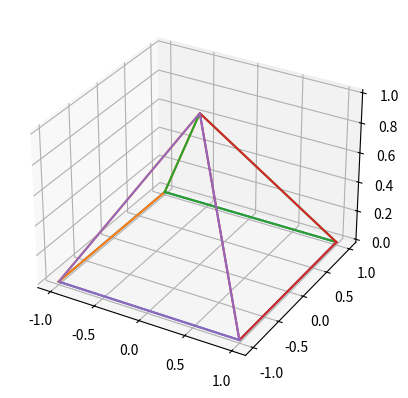
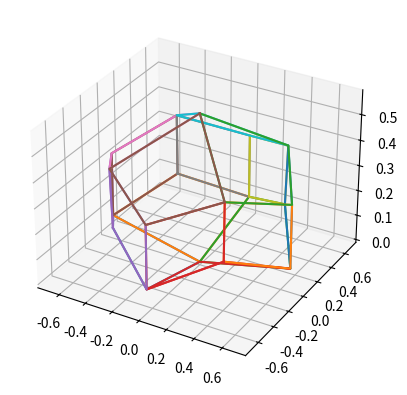
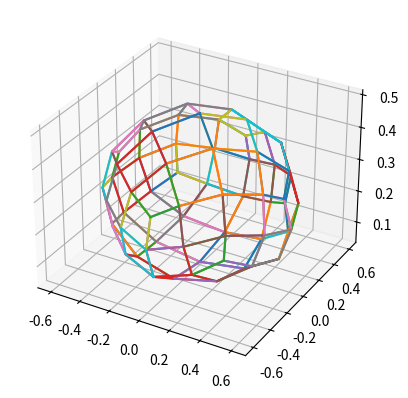
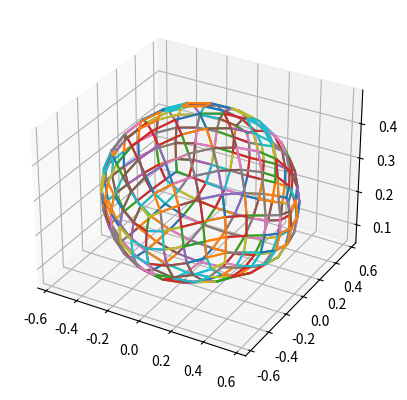
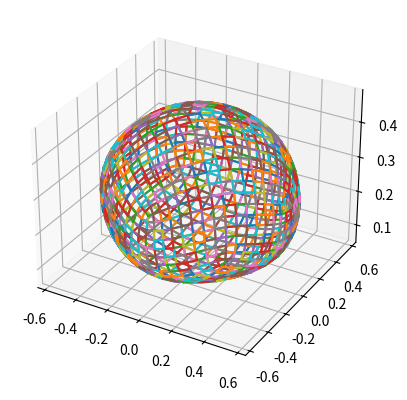
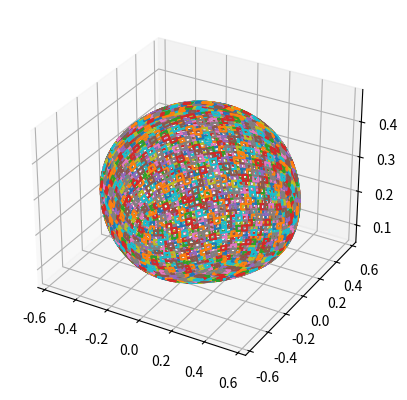

Recreate these plots in Python, in order.
import numpy as np
import matplotlib.pyplot as plt

# Initial_points = [(-1,-1,0),(-1,1,0),(1,1,0),(1,-1,0),(-1,-1,1),(-1,1,1),(1,1,1),(1,-1,1)]
# Initial_faces = [[0,1,2,3],[4,5,6,7],[0,1,5,4],[1,2,6,5],[2,3,7,6],[3,0,4,7]]

Initial_points = [(-1,-1,0),(-1,1,0),(1,1,0),(1,-1,0),(0,0,1)]
Initial_faces = [[0,1,2,3],[0,1,4],[1,2,4],[2,3,4],[3,0,4]]



def plot_mesh(vertices,faces):
  fig = plt.figure()
  ax = fig.add_subplot(111, projection='3d')
  for face in faces:
    x = [vertices[face[i],0] for i in range(len(face))]
    y = [vertices[face[i],1] for i in range(len(face))]
    z = [vertices[face[i],2] for i in range(len(face))]
    x.append(vertices[face[0],0])
    y.append(vertices[face[0],1])
    z.append(vertices[face[0],2])
    ax.plot(x,y,z)
  plt.show()


import numpy as np

def catmull_clark(vertices, faces):
    # Ensure inputs are numpy arrays for easy math
    vertices = np.array(vertices, dtype=float)
    
    # -------------------------------------------------------------------------
    # STEP 1: Compute Face Points
    # -------------------------------------------------------------------------

    face_points = []
    for face in faces:
        face_verts = vertices[face]
        face_points.append(np.mean(face_verts, axis=0))
    face_points = np.array(face_points)

    # -------------------------------------------------------------------------
    # STEP 2: Compute Edge Points
    # -------------------------------------------------------------------------


    edges = {}
    
    for face_idx, face in enumerate(faces):
        num_verts = len(face)
        for i in range(num_verts):
            v1 = face[i]
            v2 = face[(i + 1) % num_verts]
            edge_key = tuple(sorted((v1, v2)))
            
            if edge_key not in edges:
                edges[edge_key] = {'faces': [face_idx]}
            else:
                edges[edge_key]['faces'].append(face_idx)

    # Now calculate the actual smooth edge points
    edge_points = []
    edge_key_to_index = {} # Maps (v1, v2) to its index in the new vertex list
    
    # Base offset for indexing: edge points will sit after face points
    edge_start_idx = len(face_points)
    
    for idx, (edge_key, data) in enumerate(edges.items()):
        v1, v2 = edge_key
        shared_faces = data['faces']
        

        if len(shared_faces) == 2:
            fp1 = face_points[shared_faces[0]]
            fp2 = face_points[shared_faces[1]]
            edge_pt = (vertices[v1] + vertices[v2] + fp1 + fp2) / 4.0
        else:
            edge_pt = (vertices[v1] + vertices[v2]) / 2.0
            
        edge_points.append(edge_pt)
        edge_key_to_index[edge_key] = edge_start_idx + idx
        
    edge_points = np.array(edge_points)

    # -------------------------------------------------------------------------
    # STEP 3: Update Original Vertices
    # -------------------------------------------------------------------------


    v_valences = [0] * len(vertices)
    v_face_sums = np.zeros_like(vertices)
    v_edge_sums = np.zeros_like(vertices) # Sum of original edge midpoints (not smooth edge points)

    for face_idx, face in enumerate(faces):
        fp = face_points[face_idx]
        for v in face:
            v_valences[v] += 1
            v_face_sums[v] += fp

    for edge_key in edges.keys():
        v1, v2 = edge_key
        midpoint = (vertices[v1] + vertices[v2]) / 2.0
        v_edge_sums[v1] += midpoint
        v_edge_sums[v2] += midpoint

    updated_vertices = np.zeros_like(vertices)
    vertex_start_idx = len(face_points) + len(edge_points)

    for v in range(len(vertices)):
        n = v_valences[v]
        if n > 0:
            F = v_face_sums[v] / n
            R = v_edge_sums[v] / n
            V = vertices[v]
            # Catmull-Clark vertex update formula: (F + 2R + (n-3)V) / n
            updated_vertices[v] = (F + 2 * R + (n - 3) * V) / n
        else:
            updated_vertices[v] = vertices[v]


    new_vertices = np.vstack((face_points, edge_points, updated_vertices))

    # -------------------------------------------------------------------------
    # STEP 4: Build the New Topology (Faces)
    # -------------------------------------------------------------------------

    new_faces = []
    for face_idx, face in enumerate(faces):
        num_verts = len(face)
        face_pt_idx = face_idx # Face points are at the very beginning
        
        for i in range(num_verts):
            v_current = face[i]
            v_prev = face[(i - 1) % num_verts]
            v_next = face[(i + 1) % num_verts]
            
            # Get the global index of the updated original vertex
            orig_pt_idx = vertex_start_idx + v_current
            
            # Get global indices of the two edge points connected to this vertex
            edge_prev_idx = edge_key_to_index[tuple(sorted((v_prev, v_current)))]
            edge_next_idx = edge_key_to_index[tuple(sorted((v_current, v_next)))]
            
            # Form a new quad face (ordered counter-clockwise)
            new_faces.append([orig_pt_idx, edge_next_idx, face_pt_idx, edge_prev_idx])

    return new_vertices, new_faces



plot_mesh(np.array(Initial_points),Initial_faces)

for i in range(5):
    Initial_points, Initial_faces = catmull_clark(Initial_points, Initial_faces)
    plot_mesh(np.array(Initial_points),Initial_faces)
